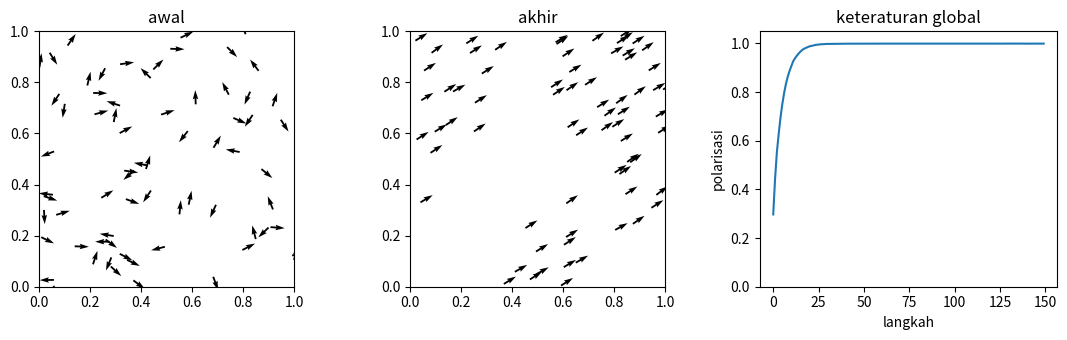

Generate this figure with matplotlib:
import numpy as np
from scipy.integrate import solve_ivp
import matplotlib.pyplot as plt

SEED = 2026082206
rng = np.random.default_rng(SEED)
np.set_printoptions(precision=6, suppress=True)


n_agents, n_steps = 70, 150
positions = rng.uniform(0.0, 1.0, (n_agents, 2))
angles = rng.uniform(-np.pi, np.pi, n_agents)
initial_positions = positions.copy()
initial_angles = angles.copy()
polarization = []
neighbor_counts = []
visual_radius = 0.27

for _ in range(n_steps):
    displacement = positions[None, :, :] - positions[:, None, :]
    displacement = (displacement + 0.5) % 1.0 - 0.5
    neighbors = np.sum(displacement**2, axis=2) <= visual_radius**2
    counts = neighbors.sum(axis=1)
    local_cos = neighbors @ np.cos(angles) / counts
    local_sin = neighbors @ np.sin(angles) / counts
    local_angle = np.arctan2(local_sin, local_cos)
    own = np.column_stack([np.cos(angles), np.sin(angles)])
    target = np.column_stack([np.cos(local_angle), np.sin(local_angle)])
    blended = 0.55 * own + 0.45 * target
    angles = np.arctan2(blended[:, 1], blended[:, 0]) + rng.normal(0.0, 0.025, n_agents)
    positions = (positions + 0.012 * np.column_stack([np.cos(angles), np.sin(angles)])) % 1.0
    polarization.append(float(np.hypot(np.cos(angles).mean(), np.sin(angles).mean())))
    neighbor_counts.append(float(counts.mean()))


initial_pol = float(np.hypot(np.cos(initial_angles).mean(), np.sin(initial_angles).mean()))
assert np.all((positions >= 0.0) & (positions < 1.0))
assert polarization[-1] > initial_pol + 0.35
assert np.all((np.asarray(polarization) >= 0.0) & (np.asarray(polarization) <= 1.0 + 1e-12))
assert 1.0 < np.mean(neighbor_counts) < n_agents


fig, axes = plt.subplots(1, 3, figsize=(11, 3.5))
axes[0].quiver(initial_positions[:, 0], initial_positions[:, 1], np.cos(initial_angles), np.sin(initial_angles), angles="xy", scale=18)
axes[0].set(title="awal", xlim=(0, 1), ylim=(0, 1), aspect="equal")
axes[1].quiver(positions[:, 0], positions[:, 1], np.cos(angles), np.sin(angles), angles="xy", scale=18)
axes[1].set(title="akhir", xlim=(0, 1), ylim=(0, 1), aspect="equal")
axes[2].plot(polarization)
axes[2].set(xlabel="langkah", ylabel="polarisasi", title="keteraturan global", ylim=(0, 1.05))
fig.tight_layout()
plt.show()
plt.close(fig)
